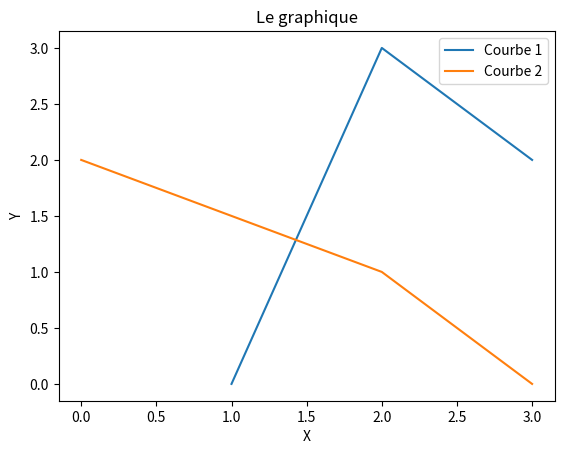

This chart was generated by the following Python code:
import matplotlib.pyplot as plt
x = [1,2,3]
y = [0,3,2]

x1 = [0,2,3]
y1 = [2,1,0]

plt.plot(x,y, x1, y1)
plt.xlabel('X')
plt.ylabel('Y')
plt.title("Le graphique")
plt.legend(['Courbe 1', 'Courbe 2'])

plt.show()

